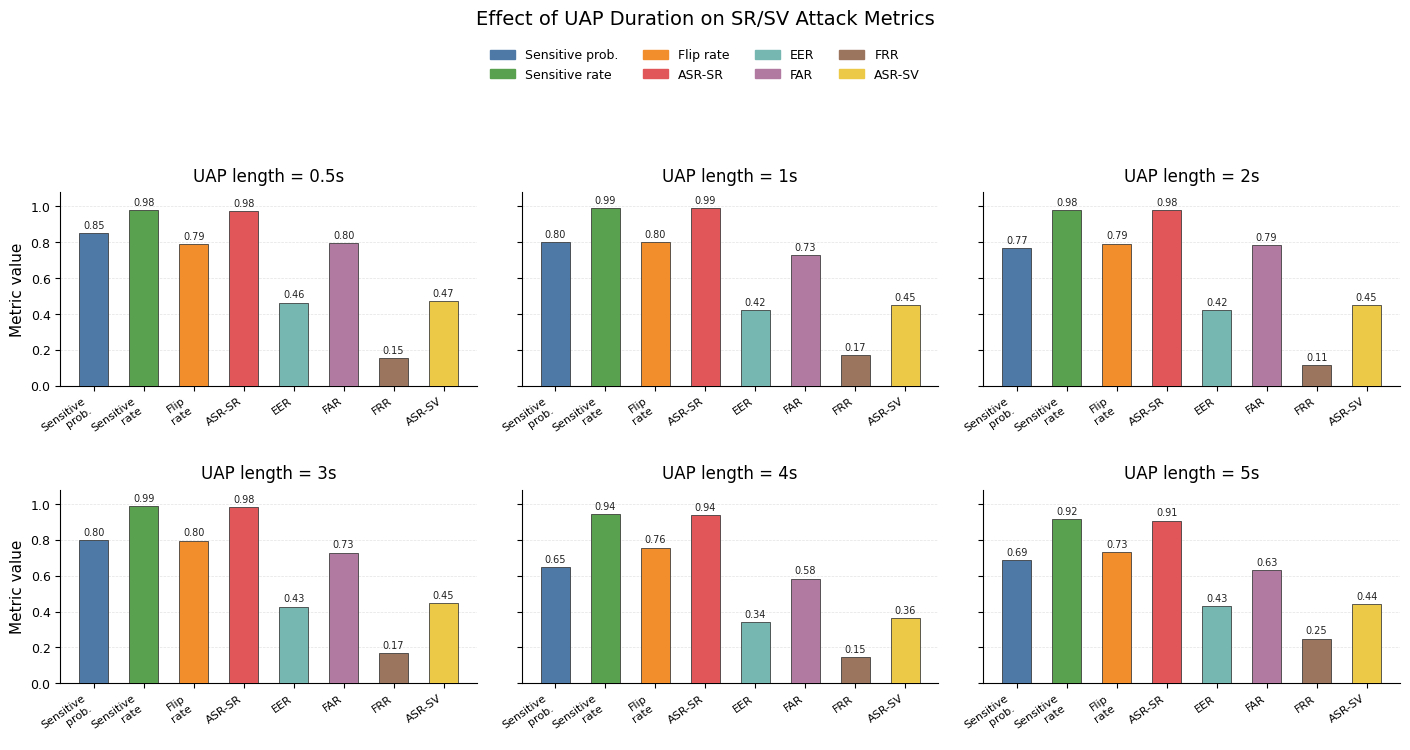

The script that saved this image:
from __future__ import print_function

import os

import matplotlib.pyplot as plt


def plot_duration_ablation(output_dir="figures/ablation/perturbation_length"):
    if not os.path.exists(output_dir):
        os.makedirs(output_dir)

    durations = ["0.5s", "1s", "2s", "3s", "4s", "5s"]
    metrics = [
        "Sensitive\nprob.",
        "Sensitive\nrate",
        "Flip\nrate",
        "ASR-SR",
        "EER",
        "FAR",
        "FRR",
        "ASR-SV",
    ]
    data = {
        "0.5s": [0.8495, 0.9800, 0.7887, 0.9763, 0.4632, 0.7952, 0.1531, 0.4742],
        "1s": [0.7994, 0.9917, 0.8004, 0.9907, 0.4211, 0.7267, 0.1691, 0.4480],
        "2s": [0.7664, 0.9812, 0.7925, 0.9809, 0.4206, 0.7865, 0.1134, 0.4500],
        "3s": [0.7994, 0.9879, 0.7958, 0.9850, 0.4283, 0.7295, 0.1686, 0.4491],
        "4s": [0.6493, 0.9425, 0.7567, 0.9366, 0.3420, 0.5846, 0.1454, 0.3650],
        "5s": [0.6867, 0.9162, 0.7333, 0.9077, 0.4305, 0.6333, 0.2494, 0.4414],
    }

    metric_colors = [
        "#4E79A7",
        "#59A14F",
        "#F28E2B",
        "#E15759",
        "#76B7B2",
        "#B07AA1",
        "#9C755F",
        "#EDC948",
    ]
    edge_color = "#333333"

    plt.rcParams["font.family"] = "Times New Roman"
    plt.rcParams["axes.linewidth"] = 0.8
    plt.rcParams["xtick.direction"] = "out"
    plt.rcParams["ytick.direction"] = "out"

    fig, axes = plt.subplots(2, 3, figsize=(14.2, 7.0), sharey=True)
    axes_flat = [ax for row in axes for ax in row]
    x = list(range(len(metrics)))

    for ax, duration in zip(axes_flat, durations):
        values = data[duration]
        bars = ax.bar(
            x,
            values,
            width=0.58,
            color=metric_colors,
            edgecolor=edge_color,
            linewidth=0.55,
            zorder=3,
        )
        ax.set_title("UAP length = {0}".format(duration), fontsize=12, pad=8)
        ax.set_xticks(x)
        ax.set_xticklabels(metrics, rotation=35, ha="right", fontsize=8)
        ax.set_ylim(0.0, 1.08)
        ax.yaxis.grid(True, linestyle="--", linewidth=0.5, alpha=0.35, zorder=0)
        ax.tick_params(axis="y", labelsize=9)
        ax.spines["top"].set_visible(False)
        ax.spines["right"].set_visible(False)

        for bar, value in zip(bars, values):
            ax.text(
                bar.get_x() + bar.get_width() / 2.0,
                value + 0.015,
                "{0:.2f}".format(value),
                ha="center",
                va="bottom",
                fontsize=7,
                color="#222222",
            )

    axes[0][0].set_ylabel("Metric value", fontsize=11)
    axes[1][0].set_ylabel("Metric value", fontsize=11)

    legend_labels = [
        "Sensitive prob.",
        "Sensitive rate",
        "Flip rate",
        "ASR-SR",
        "EER",
        "FAR",
        "FRR",
        "ASR-SV",
    ]
    legend_patches = [
        plt.Rectangle((0, 0), 1, 1, color=color)
        for color in metric_colors
    ]
    fig.legend(
        legend_patches,
        legend_labels,
        loc="upper center",
        ncol=4,
        frameon=False,
        fontsize=9,
        bbox_to_anchor=(0.5, 1.025),
    )
    fig.suptitle("Effect of UAP Duration on SR/SV Attack Metrics", fontsize=14, y=1.065)
    fig.tight_layout(rect=(0, 0, 1, 0.91), w_pad=1.2, h_pad=1.6)

    png_path = os.path.join(output_dir, "duration_ablation_2x3.png")
    pdf_path = os.path.join(output_dir, "duration_ablation_2x3.pdf")
    fig.savefig(png_path, dpi=300, bbox_inches="tight")
    fig.savefig(pdf_path, bbox_inches="tight")
    plt.close(fig)
    print("Saved: {0}".format(png_path))
    print("Saved: {0}".format(pdf_path))


if __name__ == "__main__":
    plot_duration_ablation()
